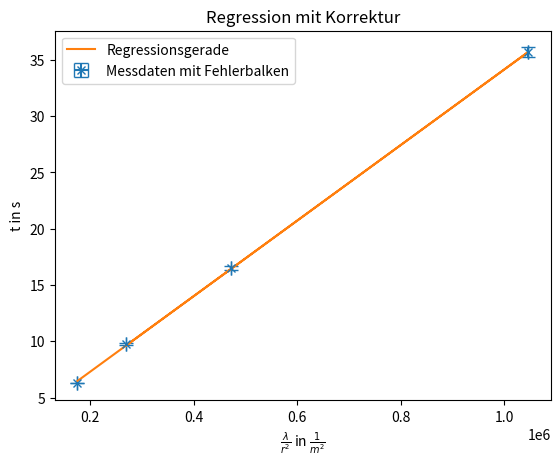

The script that saved this image:
import numpy as np
import matplotlib.pyplot as plt
from scipy.optimize import curve_fit

def Auswertung(X,Y,Paras,Korrektur = False):
   def linear_model(A, B, C):
       return [B * xl + C for xl in A]
   if Korrektur == False:
       x = [1/(np.mean(xl)**2) for xl in X]
   else:
       x = [(1+2.1*np.mean(xl)/Paras[0])/(np.mean(xl)**2) for xl in X]
   y = [np.mean(xl) for xl in Y ]
   popt, pcov = curve_fit(linear_model, x,y, absolute_sigma=True)
   m_fit, c_fit = popt
   m_err, c_err = np.sqrt(np.diag(pcov))
   Y_err = [np.std(xl) for xl in Y]
   X_err = [np.std([1/xi for xi in xl]) for xl in X]
   plt.figure()
   if Korrektur == False:
       plt.title('Regression ohne Korrektur')
       plt.xlabel(r'$\frac{1}{r^2}$ in $\frac{1}{m^2}$')
   else:
       plt.title('Regression mit Korrektur')
       plt.xlabel(r'$\frac{\lambda}{r^2}$ in $\frac{1}{m^2}$')
   plt.errorbar(x,y, yerr=Y_err,xerr = X_err, fmt='x', label='Messdaten mit Fehlerbalken',capsize=5)
   plt.plot(x,linear_model(x,m_fit,c_fit),label = 'Regressionsgerade')
   plt.ylabel('t in s')
   plt.legend()
   plt.show()
   nu = m_fit*Paras[2]*2*(Paras[3]-Paras[4])/(9*Paras[5])
   dnu = np.sqrt((m_err*Paras[2]*2*(Paras[3]-Paras[4])/(9*Paras[5]))**2+(Paras[6]*m_fit*Paras[2]*2*(Paras[3]-Paras[4])/(9*Paras[5])**2)**2)
   print(f"Viskosität mit Korrektur: {nu:.3f} ± {dnu:.3f}")

ds = 7850  # Dichte Stahl
dö = 860  # Dichte Öl
g = 9.81
Rz = 0.0583  # Radius des Messzylinders
DRz = 0.00005  # Fehler Radius des Messzylinders
s = 0.3  # Fallstrecke
Ds = 0.001  # Fehler Fallstrecke
Paras = [Rz, DRz, g, ds, dö, s, Ds]
X = [[0.00399, 0.00399, 0.00399, 0.00399, 0.00399], [0.00299, 0.00299, 0.00299, 0.00299, 0.00299], [0.00199, 0.00199, 0.00199, 0.00199, 0.00199], [0.005, 0.00499, 0.00499, 0.00499, 0.00499]]
for i in range(len(X)):
    for j in range(len(X[i])):
        X[i][j] = X[i][j]/2
Y = [[9.82, 9.76, 9.71, 9.92, 9.72], [16.44, 16.40, 16.62, 16.71, 16.18], [35.55, 35.56, 35.20, 35.51, 36.50], [6.27, 6.23, 6.31, 6.27, 6.30]]
Auswertung(X, Y, Paras, Korrektur=True)